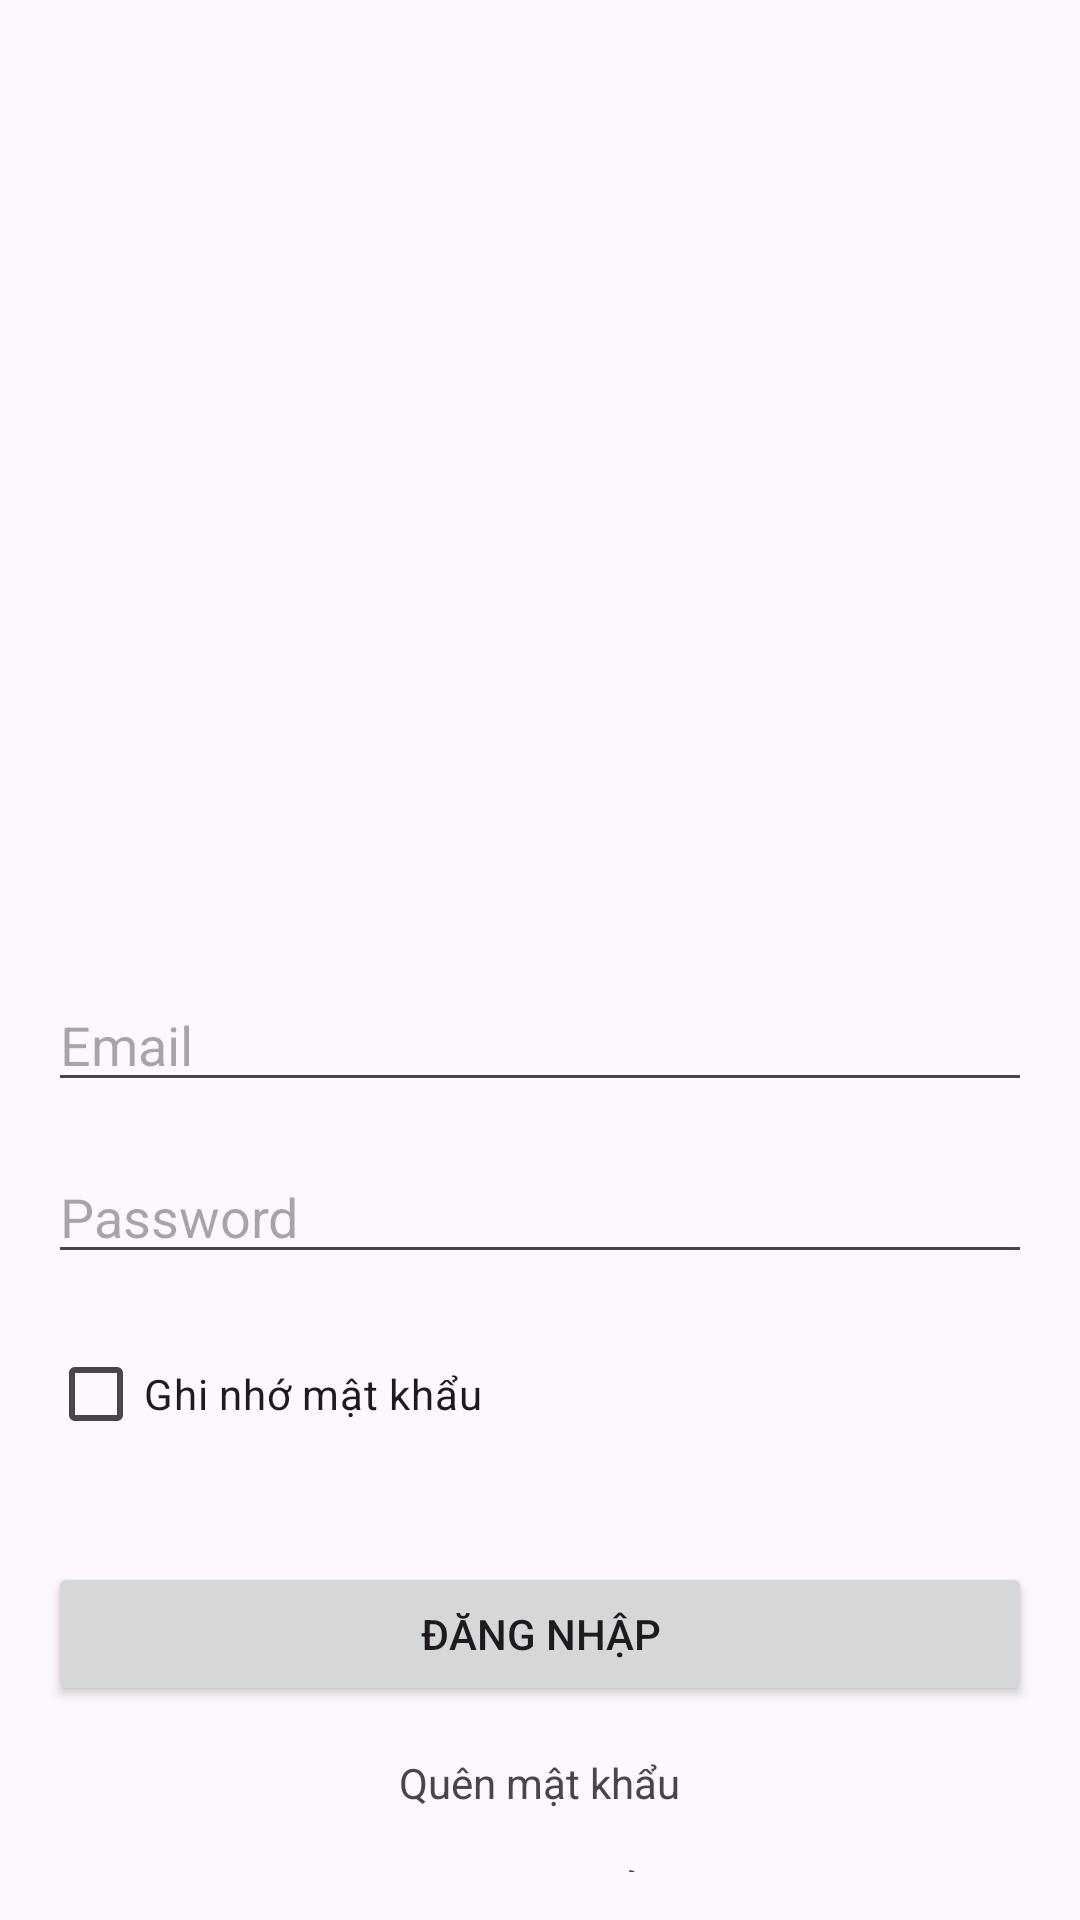

Write the Android layout XML for this screen, with the resource values it uses.
<!-- AndroidManifest.xml: application theme Theme.ASMPH42448API -->
<!-- res/layout/activity_login.xml -->
<?xml version="1.0" encoding="utf-8"?>
<LinearLayout xmlns:android="http://schemas.android.com/apk/res/android"
    xmlns:app="http://schemas.android.com/apk/res-auto"
    xmlns:tools="http://schemas.android.com/tools"
    android:layout_width="match_parent"
    android:layout_height="match_parent"
    android:orientation="vertical"
    android:padding="16dp"
    tools:context=".login">
    <ImageView
        android:id="@+id/imageView"
        android:layout_width="wrap_content"
        android:layout_height="300dp"
        android:layout_marginBottom="10dp"
        android:src="@drawable/anh" />


    <EditText
        android:id="@+id/edemailLg"
        android:layout_width="match_parent"
        android:layout_height="wrap_content"
        android:layout_centerHorizontal="true"
        android:hint="Email"
        android:inputType="text"
        android:layout_marginBottom="16dp" />

    <EditText
        android:id="@+id/edpasswordLg"
        android:layout_width="match_parent"
        android:layout_height="wrap_content"
        android:layout_centerHorizontal="true"
        android:hint="Password"
        android:inputType="textPassword"
        android:layout_marginBottom="16dp" />

    <CheckBox
        android:id="@+id/checkBoxRemember"
        android:layout_width="wrap_content"
        android:layout_height="wrap_content"
        android:layout_centerHorizontal="true"
        android:text="Ghi nhớ mật khẩu"
        android:layout_marginBottom="16dp" />

    <Button
        android:id="@+id/btnLogin"
        android:layout_width="match_parent"
        android:layout_height="wrap_content"
        android:layout_below="@id/checkBoxRemember"
        android:layout_centerHorizontal="true"
        android:text="Đăng nhập"
        android:layout_marginTop="16dp" />

    <TextView
        android:id="@+id/textViewForgotPassword"
        android:layout_width="wrap_content"
        android:layout_height="wrap_content"
        android:layout_centerHorizontal="true"
        android:text="Quên mật khẩu"
        android:layout_gravity="center"
        android:layout_marginTop="16dp" />

    <TextView
        android:id="@+id/textViewCreateAccount"
        android:layout_width="wrap_content"
        android:layout_height="wrap_content"
        android:layout_centerHorizontal="true"
        android:text="Tạo tài khoản"
        android:layout_gravity="center"
        android:layout_marginTop="16dp" />

</LinearLayout>
<!-- resources referenced by this layout -->
<resources>
  <style name="Theme.ASMPH42448API" parent="Base.Theme.ASMPH42448API" />
  <style name="Base.Theme.ASMPH42448API" parent="Theme.Material3.DayNight.NoActionBar">
          
          
      </style>
</resources>
